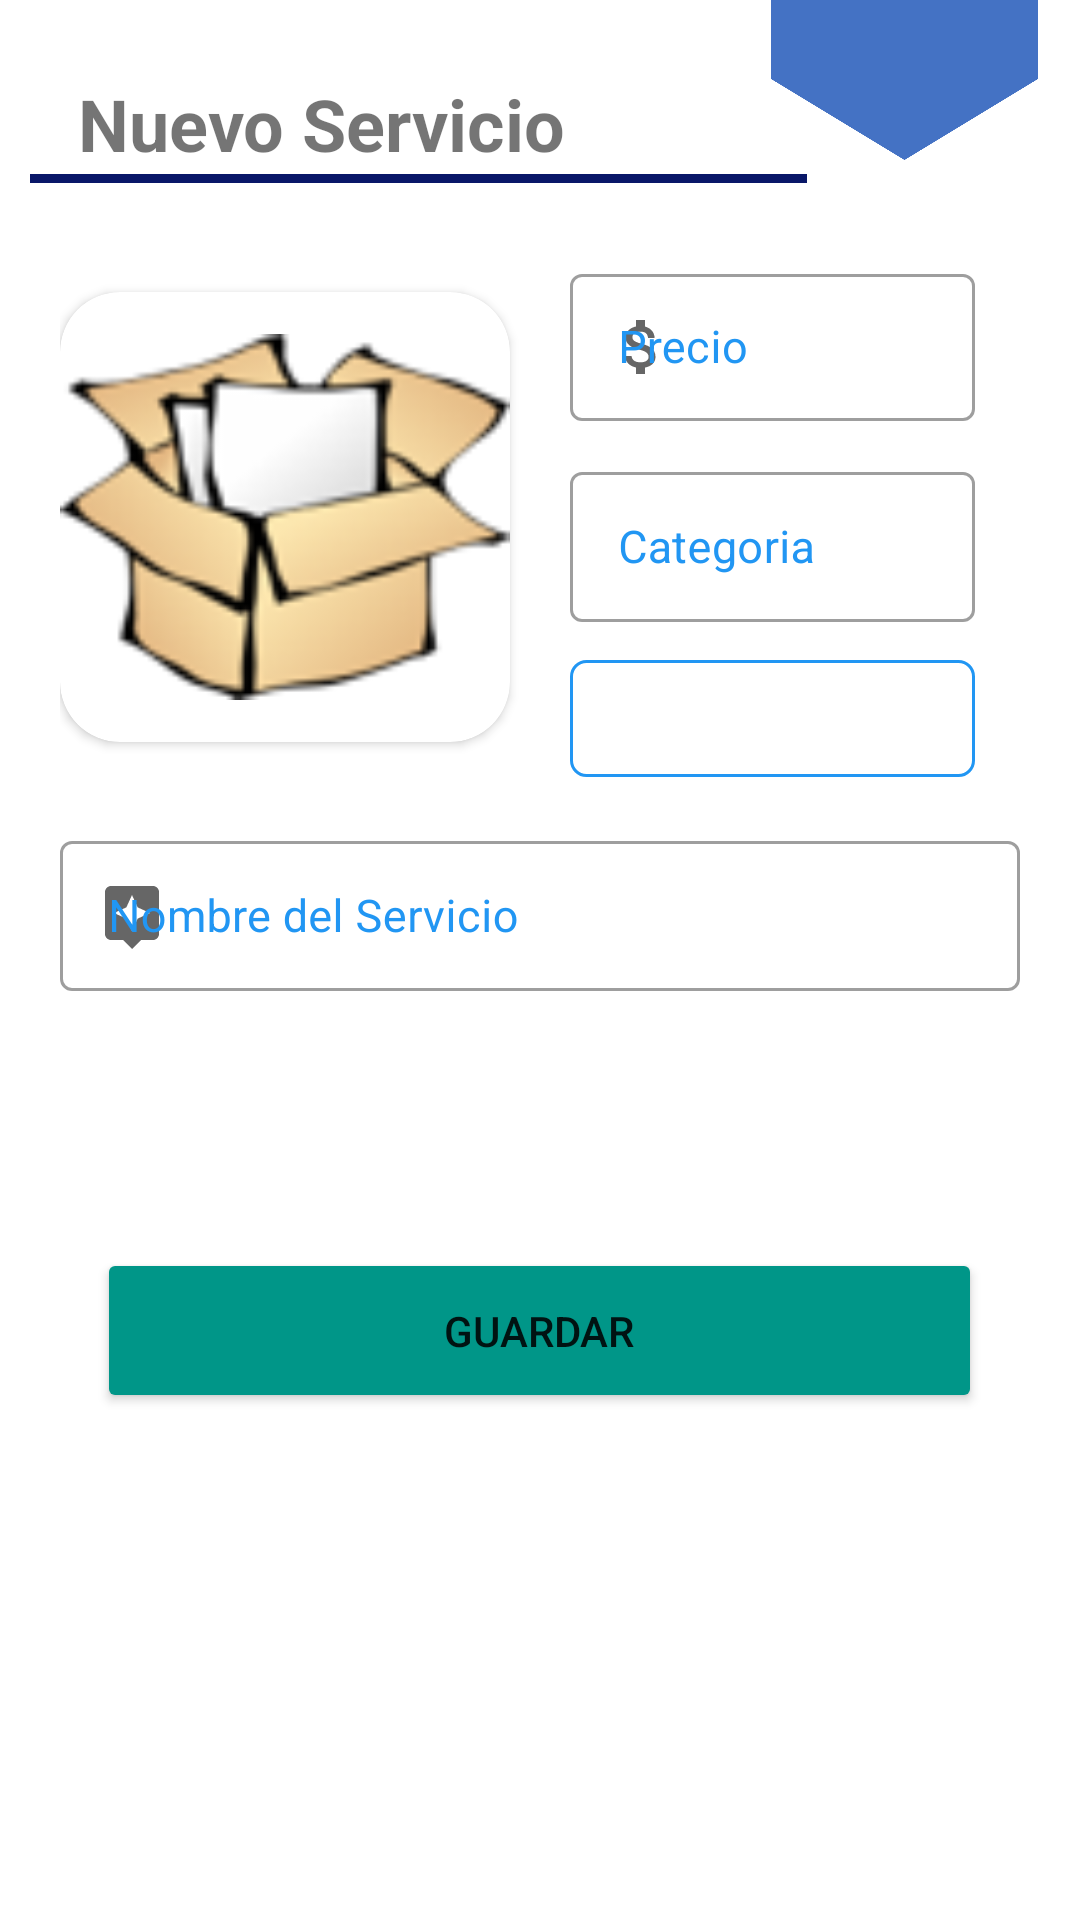

Layout XML and referenced resources for this Android screen:
<!-- AndroidManifest.xml: application theme Theme.WaitApp -->
<!-- res/layout/f_registrar_servicios.xml -->
<?xml version="1.0" encoding="utf-8"?>
<LinearLayout xmlns:android="http://schemas.android.com/apk/res/android"
    xmlns:app="http://schemas.android.com/apk/res-auto"
    xmlns:tools="http://schemas.android.com/tools"
    android:id="@+id/main"
    android:layout_width="match_parent"
    android:layout_height="match_parent"
    tools:context=".Negocio.RegistrarServicios"
    android:orientation="vertical">

    <LinearLayout
        android:layout_width="match_parent"
        android:layout_height="wrap_content"
        android:layout_marginHorizontal="10dp"
        android:translationY="-5dp"
        android:orientation="vertical">

        <LinearLayout
            android:layout_width="match_parent"
            android:layout_height="63dp"
            android:orientation="horizontal">

            <TextView
                android:layout_width="wrap_content"
                android:layout_height="42dp"
                android:layout_gravity="center"
                android:layout_marginStart="16dp"
                android:translationY="15dp"
                android:gravity="center"
                android:text="Nuevo Servicio"
                android:textSize="24sp"
                android:textStyle="bold" />

            <TextView
                android:id="@+id/lblServNomLocal"
                android:layout_width="wrap_content"
                android:layout_height="match_parent"
                android:layout_marginStart="16dp"
                android:layout_weight="2"
                android:textColor="#E2A693"
                android:textSize="25sp"
                android:textStyle="bold" />

            <ImageView
                android:layout_width="97dp"
                android:layout_height="54dp"
                android:layout_gravity="center_vertical"
                app:srcCompat="@drawable/kk" />

        </LinearLayout>

        <com.google.android.material.divider.MaterialDivider
            android:layout_width="259dp"
            android:layout_height="3dp"
            android:background="#0A1A76"/>
    </LinearLayout>




    <androidx.appcompat.widget.LinearLayoutCompat
        android:layout_width="match_parent"
        android:layout_height="416dp"
        android:layout_margin="20dp"
        android:orientation="vertical">

        <LinearLayout
            android:layout_width="wrap_content"
            android:layout_height="wrap_content"
            android:orientation="horizontal">

            <androidx.cardview.widget.CardView
                android:id="@+id/cardView3"
                android:layout_width="150dp"
                android:layout_height="150dp"
                android:layout_gravity="center"
                android:layout_marginEnd="20dp"
                app:cardCornerRadius="20dp">

                <ImageView
                    android:id="@+id/ImagenServicio"
                    android:layout_width="match_parent"
                    android:layout_height="match_parent"
                    app:srcCompat="@drawable/produ" />
            </androidx.cardview.widget.CardView>

            <LinearLayout
                android:layout_width="wrap_content"
                android:layout_height="wrap_content"
                android:gravity="center"
                android:orientation="vertical">

                <com.google.android.material.textfield.TextInputLayout
                    android:id="@+id/txtInputPrecio"
                    style="@style/Widget.MaterialComponents.TextInputLayout.OutlinedBox"
                    android:layout_width="135dp"
                    android:layout_height="59dp"
                    android:hint="Precio"
                    android:textColorHint="#2196F3"
                    app:startIconDrawable="@drawable/simbolo_money">

                    <com.google.android.material.textfield.TextInputEditText
                        android:id="@+id/txtPrecioServicio"
                        android:layout_width="match_parent"
                        android:layout_height="49dp"

                        android:inputType="numberDecimal"
                        android:textSize="15sp" />
                </com.google.android.material.textfield.TextInputLayout>

                <Space
                    android:layout_width="7dp"
                    android:layout_height="7dp" />

                <com.google.android.material.textfield.TextInputLayout
                    android:id="@+id/txtInputCategoria"
                    style="@style/Widget.MaterialComponents.TextInputLayout.OutlinedBox"
                    android:layout_width="135dp"
                    android:layout_height="61dp"
                    android:gravity="end"
                    android:hint="Categoria"
                    android:textColorHint="#2196F3"
                    app:startIconDrawable="@drawable/categor">

                    <com.google.android.material.textfield.TextInputEditText
                        android:id="@+id/txtCategoria"
                        android:layout_width="match_parent"
                        android:layout_height="50dp"
                        android:inputType="text|textAutoComplete|textAutoCorrect|textCapSentences"
                        android:textSize="15sp" />
                </com.google.android.material.textfield.TextInputLayout>

                <Space
                    android:layout_width="7dp"
                    android:layout_height="7dp" />

                <Spinner
                    android:id="@+id/spTipoServicio"
                    android:layout_width="match_parent"
                    android:layout_height="39dp"
                    android:background="@drawable/border_text" />
            </LinearLayout>

        </LinearLayout>


        <com.google.android.material.textfield.TextInputLayout
            android:id="@+id/txtInputNameUser"
            style="@style/Widget.MaterialComponents.TextInputLayout.OutlinedBox"
            android:layout_width="match_parent"
            android:layout_height="61dp"
            android:layout_gravity="center"
            android:layout_marginTop="16dp"
            android:gravity="end"
            android:hint="Nombre del Servicio"
            android:textColorHint="#2196F3"
            app:startIconDrawable="@drawable/sevi">

            <com.google.android.material.textfield.TextInputEditText
                android:id="@+id/txtNombreServicio"
                android:layout_width="match_parent"
                android:layout_height="50dp"
                android:inputType="text|textAutoComplete|textAutoCorrect|textCapSentences"
                android:textSize="15sp" />
        </com.google.android.material.textfield.TextInputLayout>


        <Button
            android:id="@+id/btnGuardarServicios"
            android:layout_width="295dp"
            android:layout_height="55dp"
            android:layout_gravity="center"
            android:layout_marginTop="80dp"
            android:backgroundTint="#009688"
            android:text="Guardar"
            app:cornerRadius="12dp" />
    </androidx.appcompat.widget.LinearLayoutCompat>


    <ImageView
        android:id="@+id/publicidadserv"
        android:layout_width="match_parent"
        android:layout_height="200dp"
        android:scaleType="center" />

</LinearLayout>
<!-- resources referenced by this layout -->
<resources>
  <!-- drawable border_text (drawable) -->
  <?xml version="1.0" encoding="utf-8"?>
  <shape xmlns:android="http://schemas.android.com/apk/res/android"
      android:shape="rectangle">
      <stroke android:width="1dp" android:color="#2196F3" />
      <corners android:radius="5dp"/>
  </shape>
  <!-- drawable kk: png bitmap (drawable, 12661 bytes) -->
  <!-- drawable produ: png bitmap (drawable, 9734 bytes) -->
  <!-- drawable sevi (drawable) -->
  <vector xmlns:android="http://schemas.android.com/apk/res/android" android:height="24dp" android:tint="#376AC5" android:viewportHeight="24" android:viewportWidth="24" android:width="24dp">
        
      <path android:fillColor="@android:color/white" android:pathData="M19,2L5,2c-1.1,0 -2,0.9 -2,2v14c0,1.1 0.9,2 2,2h4l3,3 3,-3h4c1.1,0 2,-0.9 2,-2L21,4c0,-1.1 -0.9,-2 -2,-2zM13.88,12.88L12,17l-1.88,-4.12L6,11l4.12,-1.88L12,5l1.88,4.12L18,11l-4.12,1.88z"/>
      
  </vector>
  <!-- drawable simbolo_money (drawable) -->
  <vector android:height="24dp" android:tint="#FD5422"
      android:viewportHeight="24" android:viewportWidth="24"
      android:width="24dp" xmlns:android="http://schemas.android.com/apk/res/android">
      <path android:fillColor="@android:color/white" android:pathData="M11.8,10.9c-2.27,-0.59 -3,-1.2 -3,-2.15 0,-1.09 1.01,-1.85 2.7,-1.85 1.78,0 2.44,0.85 2.5,2.1h2.21c-0.07,-1.72 -1.12,-3.3 -3.21,-3.81V3h-3v2.16c-1.94,0.42 -3.5,1.68 -3.5,3.61 0,2.31 1.91,3.46 4.7,4.13 2.5,0.6 3,1.48 3,2.41 0,0.69 -0.49,1.79 -2.7,1.79 -2.06,0 -2.87,-0.92 -2.98,-2.1h-2.2c0.12,2.19 1.76,3.42 3.68,3.83V21h3v-2.15c1.95,-0.37 3.5,-1.5 3.5,-3.55 0,-2.84 -2.43,-3.81 -4.7,-4.4z"/>
  </vector>
  <style name="Theme.WaitApp" parent="Base.Theme.WaitApp" />
  <style name="Base.Theme.WaitApp" parent="Theme.MaterialComponents.DayNight.NoActionBar">
          <item name="android:windowTranslucentStatus">false</item>
          
      </style>
</resources>
